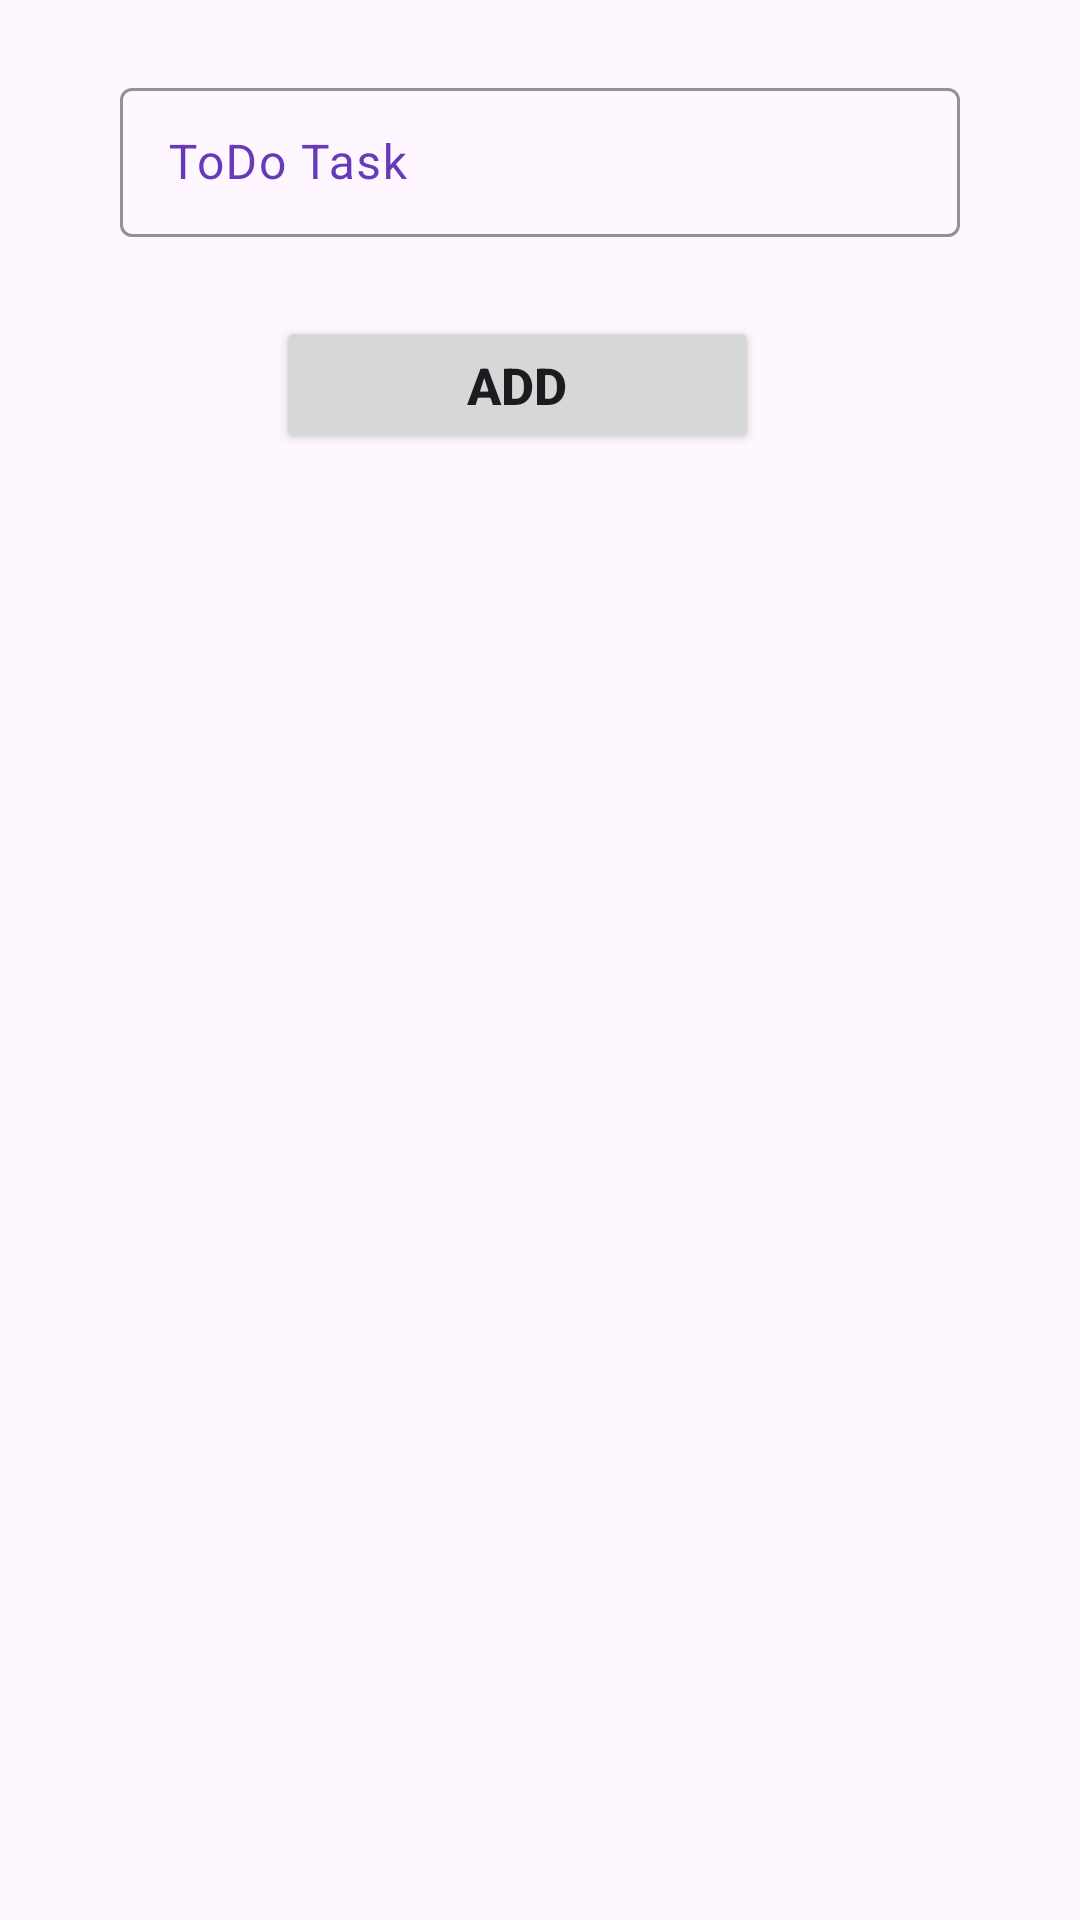

Layout XML and referenced resources for this Android screen:
<!-- AndroidManifest.xml: application theme Theme.ToDoApplicationArrayList -->
<!-- res/layout/activity_main.xml -->
<?xml version="1.0" encoding="utf-8"?>
<androidx.constraintlayout.widget.ConstraintLayout xmlns:android="http://schemas.android.com/apk/res/android"
    xmlns:app="http://schemas.android.com/apk/res-auto"
    xmlns:tools="http://schemas.android.com/tools"
    android:layout_width="match_parent"
    android:layout_height="match_parent"
    tools:context=".MainActivity">

    <com.google.android.material.textfield.TextInputLayout
        android:id="@+id/textInputLayout"
        android:layout_width="match_parent"
        android:layout_height="55dp"
        android:layout_marginHorizontal="23dp"
        android:layout_marginTop="24dp"
        android:textColorHint="#673AB7"
        app:boxStrokeColor="#0D558E"
        app:boxStrokeErrorColor="#E91E63"
        app:hintTextColor="@color/black"
        app:layout_constraintEnd_toEndOf="parent"
        app:layout_constraintHorizontal_bias="0.0"
        app:layout_constraintStart_toStartOf="parent"
        app:layout_constraintTop_toTopOf="parent">

        <androidx.appcompat.widget.AppCompatEditText
            android:id="@+id/textInput_ti"
            android:layout_width="match_parent"
            android:layout_height="match_parent"
            android:layout_marginTop="9dp"
            android:layout_marginHorizontal="17dp"
            android:hint="ToDo Task" />
    </com.google.android.material.textfield.TextInputLayout>

    <Button
        android:id="@+id/addTaskButton_btn"
        android:layout_width="161dp"
        android:layout_height="46dp"
        android:text="Add"
        android:textSize="17sp"
        android:textStyle="bold"
        app:layout_constraintBottom_toBottomOf="parent"
        app:layout_constraintEnd_toEndOf="parent"
        app:layout_constraintHorizontal_bias="0.462"
        app:layout_constraintStart_toStartOf="parent"
        app:layout_constraintTop_toBottomOf="@+id/textInputLayout"
        app:layout_constraintVertical_bias="0.051" />

    <androidx.recyclerview.widget.RecyclerView
        android:id="@+id/TaskCard_rv"
        android:layout_width="match_parent"
        android:layout_height="75dp"
        app:layout_constraintTop_toBottomOf="@+id/addTaskButton_btn"
        android:layout_margin="17dp"/>

</androidx.constraintlayout.widget.ConstraintLayout>
<!-- resources referenced by this layout -->
<resources>
  <style name="Theme.ToDoApplicationArrayList" parent="Base.Theme.ToDoApplicationArrayList" />
  <style name="Base.Theme.ToDoApplicationArrayList" parent="Theme.Material3.DayNight.NoActionBar">
          
          
      </style>
  <!-- not gathered from this repository: default colours our renderer supplied (Android Studio template values) -->
  <color name="black">#FF000000</color>
</resources>
